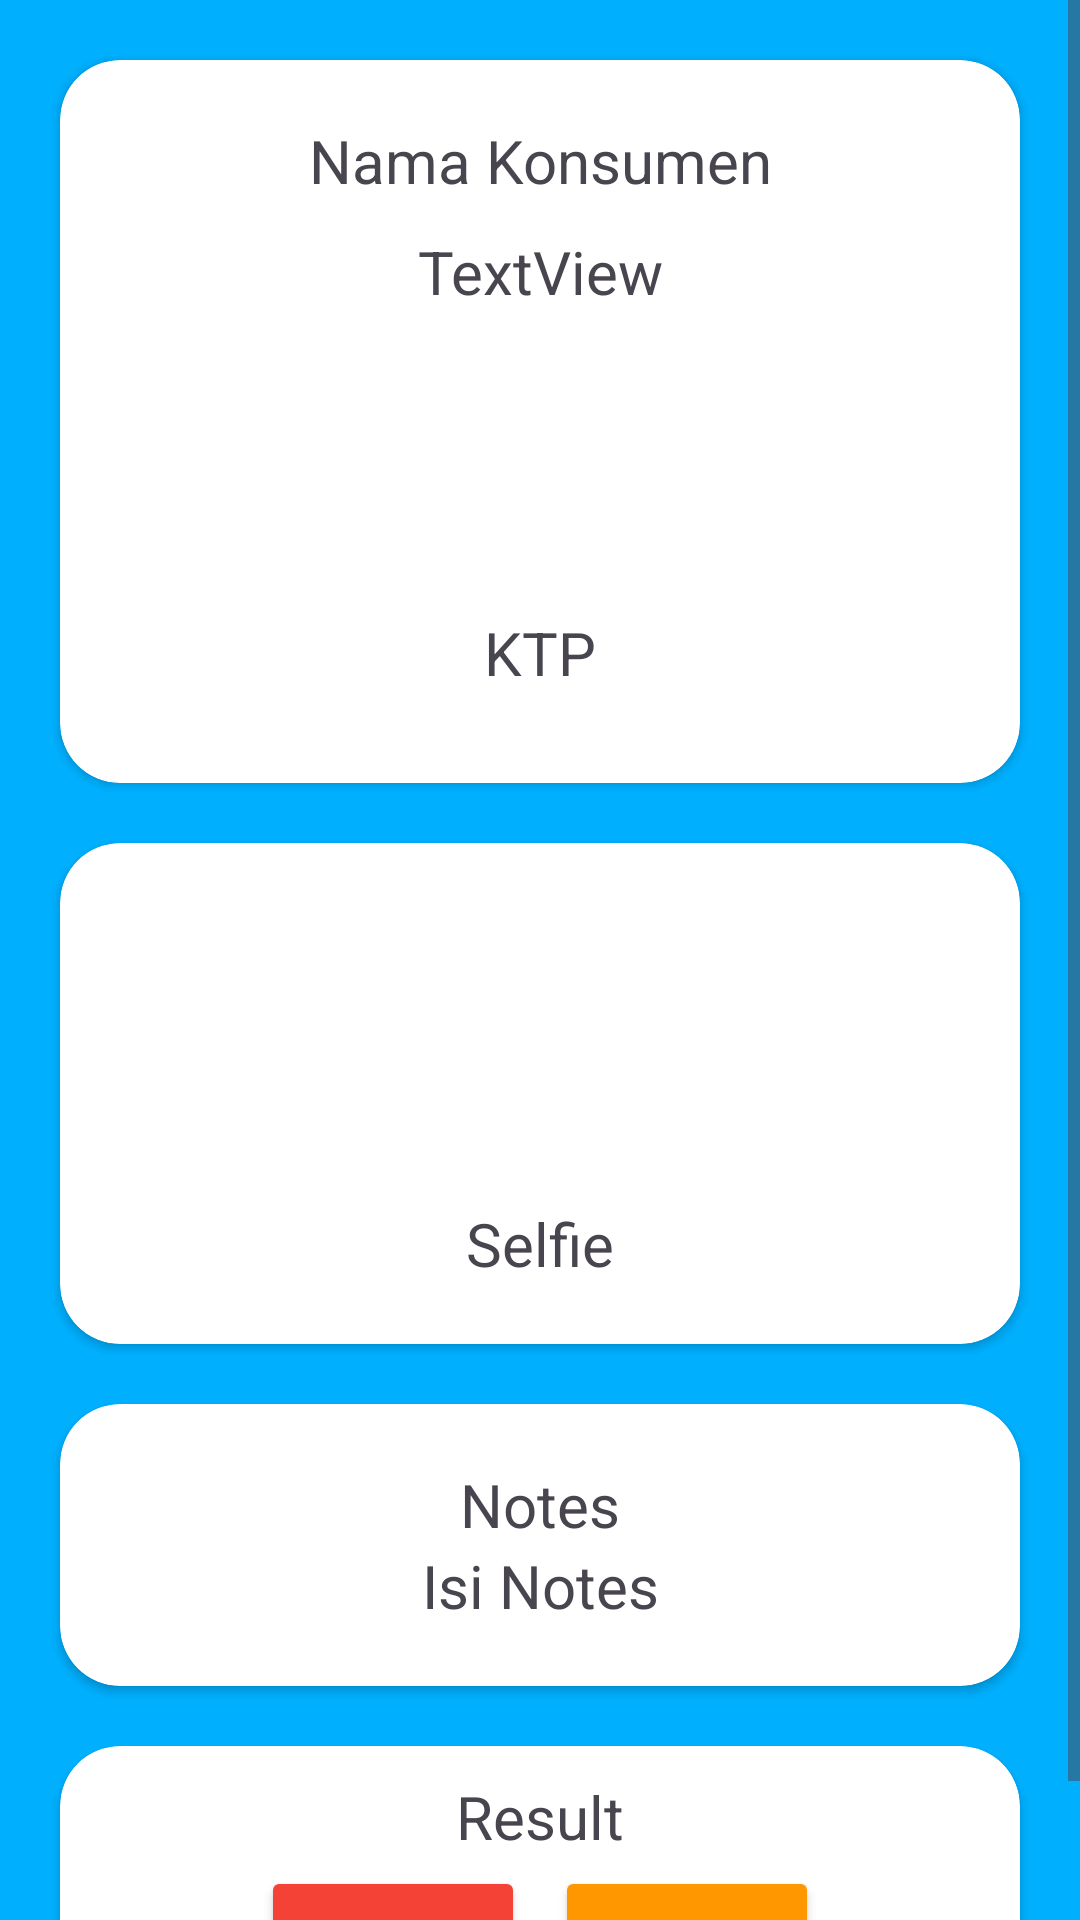

Reconstruct the res/layout file that produces this screen, plus the resources it refers to.
<!-- AndroidManifest.xml: application theme Theme.VeriFace -->
<!-- res/layout/activity_detail.xml -->
<?xml version="1.0" encoding="utf-8"?>
<LinearLayout xmlns:android="http://schemas.android.com/apk/res/android"
    xmlns:app="http://schemas.android.com/apk/res-auto"
    xmlns:tools="http://schemas.android.com/tools"
    android:id="@+id/main"
    android:layout_width="match_parent"
    android:layout_height="match_parent"
    android:background="#00B0FF"
    android:orientation="vertical"
    tools:context=".DetailActivity">

    <ScrollView
        android:layout_width="match_parent"
        android:layout_height="match_parent">

        <LinearLayout
            android:layout_width="match_parent"
            android:layout_height="wrap_content"
            android:orientation="vertical">

            <androidx.cardview.widget.CardView
                android:layout_width="match_parent"
                android:layout_height="match_parent"
                android:layout_margin="20dp"
                app:cardCornerRadius="20dp">

                <LinearLayout
                    android:layout_width="match_parent"
                    android:layout_height="match_parent"
                    android:orientation="vertical"
                    android:padding="20dp">

                    <TextView
                        android:id="@+id/txtNamaLengkap"
                        android:layout_width="match_parent"
                        android:layout_height="wrap_content"
                        android:layout_marginBottom="10dp"
                        android:gravity="center"
                        android:text="Nama Konsumen"
                        android:textSize="20sp" />

                    <TextView
                        android:id="@+id/txtTime"
                        android:layout_width="match_parent"
                        android:layout_height="wrap_content"
                        android:gravity="center"
                        android:text="TextView"
                        android:textSize="20sp" />

                    <ImageView
                        android:id="@+id/imgKtpDetail"
                        android:layout_width="match_parent"
                        android:layout_height="100dp"
                        tools:srcCompat="@drawable/id_card_solid_svgrepo_com" />

                    <TextView
                        android:id="@+id/textView10"
                        android:layout_width="match_parent"
                        android:layout_height="wrap_content"
                        android:layout_marginBottom="10dp"
                        android:gravity="center"
                        android:text="KTP"
                        android:textSize="20sp" />

                </LinearLayout>
            </androidx.cardview.widget.CardView>

            <androidx.cardview.widget.CardView
                android:layout_width="match_parent"
                android:layout_height="match_parent"
                android:layout_marginLeft="20dp"
                android:layout_marginRight="20dp"
                android:layout_marginBottom="20dp"
                app:cardCornerRadius="20dp">

                <LinearLayout
                    android:layout_width="match_parent"
                    android:layout_height="match_parent"
                    android:orientation="vertical"
                    android:padding="20dp">

                    <ImageView
                        android:id="@+id/imgFaceDetail"
                        android:layout_width="match_parent"
                        android:layout_height="100dp"
                        tools:srcCompat="@drawable/face_id_svgrepo_com" />

                    <TextView
                        android:id="@+id/textView11"
                        android:layout_width="match_parent"
                        android:layout_height="wrap_content"
                        android:gravity="center"
                        android:text="Selfie"
                        android:textSize="20sp" />
                </LinearLayout>
            </androidx.cardview.widget.CardView>

            <androidx.cardview.widget.CardView
                android:layout_width="match_parent"
                android:layout_height="match_parent"
                android:layout_marginLeft="20dp"
                android:layout_marginRight="20dp"
                android:layout_marginBottom="20dp"
                app:cardCornerRadius="20dp">

                <LinearLayout
                    android:layout_width="match_parent"
                    android:layout_height="match_parent"
                    android:orientation="vertical"
                    android:padding="20dp">

                    <TextView
                        android:id="@+id/textView12"
                        android:layout_width="match_parent"
                        android:layout_height="wrap_content"
                        android:gravity="center"
                        android:text="Notes"
                        android:textSize="20sp" />

                    <TextView
                        android:id="@+id/txtNotesDetail"
                        android:layout_width="match_parent"
                        android:layout_height="wrap_content"
                        android:text="Isi Notes"
                        android:gravity="center"
                        android:textSize="20sp" />

                </LinearLayout>
            </androidx.cardview.widget.CardView>

            <androidx.cardview.widget.CardView
                android:layout_width="match_parent"
                android:layout_height="match_parent"
                android:layout_marginLeft="20dp"
                android:layout_marginRight="20dp"
                app:cardCornerRadius="20dp">

                <TextView
                    android:id="@+id/txtResultDetail"
                    android:layout_width="match_parent"
                    android:layout_height="wrap_content"
                    android:layout_gravity="top"
                    android:layout_margin="10dp"
                    android:layout_weight="1"
                    android:gravity="center"
                    android:text="Result"
                    android:textSize="20sp" />

                <LinearLayout
                    android:layout_width="match_parent"
                    android:layout_height="match_parent"
                    android:layout_marginTop="20dp"
                    android:gravity="center"
                    android:orientation="horizontal"
                    android:padding="20dp">

                    <Button
                        android:id="@+id/btnDeleteDetail"
                        android:layout_width="wrap_content"
                        android:layout_height="wrap_content"
                        android:backgroundTint="#F44336"
                        android:text="Delete" />

                    <Button
                        android:id="@+id/btnEditDetail"
                        android:layout_width="wrap_content"
                        android:layout_height="wrap_content"
                        android:layout_marginStart="10dp"
                        android:backgroundTint="#FF9800"
                        android:text="Edit" />
                </LinearLayout>

            </androidx.cardview.widget.CardView>

        </LinearLayout>
    </ScrollView>
</LinearLayout>
<!-- resources referenced by this layout -->
<resources>
  <!-- drawable face_id_svgrepo_com (drawable) -->
  <vector xmlns:android="http://schemas.android.com/apk/res/android" android:height="100dp" android:viewportHeight="24" android:viewportWidth="24" android:width="100dp">
        
      <path android:fillColor="#00000000" android:pathData="M13.8,10.2H13.806M10.2,10.2H10.206M9.6,13.2C9.6,13.2 10.5,14.4 12,14.4C13.5,14.4 14.4,13.2 14.4,13.2M17,3H19C20.105,3 21,3.895 21,5V7M21,17V19C21,20.105 20.105,21 19,21H17M7,21H5C3.895,21 3,20.105 3,19V17M3,7V5C3,3.895 3.895,3 5,3H7M14.1,10.2C14.1,10.366 13.966,10.5 13.8,10.5C13.634,10.5 13.5,10.366 13.5,10.2C13.5,10.034 13.634,9.9 13.8,9.9C13.966,9.9 14.1,10.034 14.1,10.2ZM10.5,10.2C10.5,10.366 10.366,10.5 10.2,10.5C10.035,10.5 9.9,10.366 9.9,10.2C9.9,10.034 10.035,9.9 10.2,9.9C10.366,9.9 10.5,10.034 10.5,10.2ZM18,12C18,15.314 15.314,18 12,18C8.686,18 6,15.314 6,12C6,8.686 8.686,6 12,6C15.314,6 18,8.686 18,12Z" android:strokeColor="#000000" android:strokeLineCap="round" android:strokeLineJoin="round" android:strokeWidth="2"/>
      
  </vector>
  <!-- drawable id_card_solid_svgrepo_com (drawable) -->
  <vector xmlns:android="http://schemas.android.com/apk/res/android" android:height="100dp" android:viewportHeight="32" android:viewportWidth="32" android:width="100dp">
        
      <path android:fillColor="#000000" android:pathData="M5,6C3.355,6 2,7.355 2,9L2,23C2,24.645 3.355,26 5,26L27,26C28.645,26 30,24.645 30,23L30,9C30,7.355 28.645,6 27,6ZM5,8L27,8C27.566,8 28,8.434 28,9L28,23C28,23.566 27.566,24 27,24L5,24C4.434,24 4,23.566 4,23L4,9C4,8.434 4.434,8 5,8ZM11,10C8.801,10 7,11.801 7,14C7,15.113 7.477,16.117 8.219,16.844C6.887,17.746 6,19.281 6,21L8,21C8,19.332 9.332,18 11,18C12.668,18 14,19.332 14,21L16,21C16,19.281 15.113,17.746 13.781,16.844C14.523,16.117 15,15.113 15,14C15,11.801 13.199,10 11,10ZM18,11L18,13L26,13L26,11ZM11,12C12.117,12 13,12.883 13,14C13,15.117 12.117,16 11,16C9.883,16 9,15.117 9,14C9,12.883 9.883,12 11,12ZM18,15L18,17L26,17L26,15ZM18,19L18,21L23,21L23,19Z"/>
      
  </vector>
  <style name="Theme.VeriFace" parent="Base.Theme.VeriFace" />
  <style name="Base.Theme.VeriFace" parent="Theme.Material3.DayNight.NoActionBar">
          
          
      </style>
</resources>
